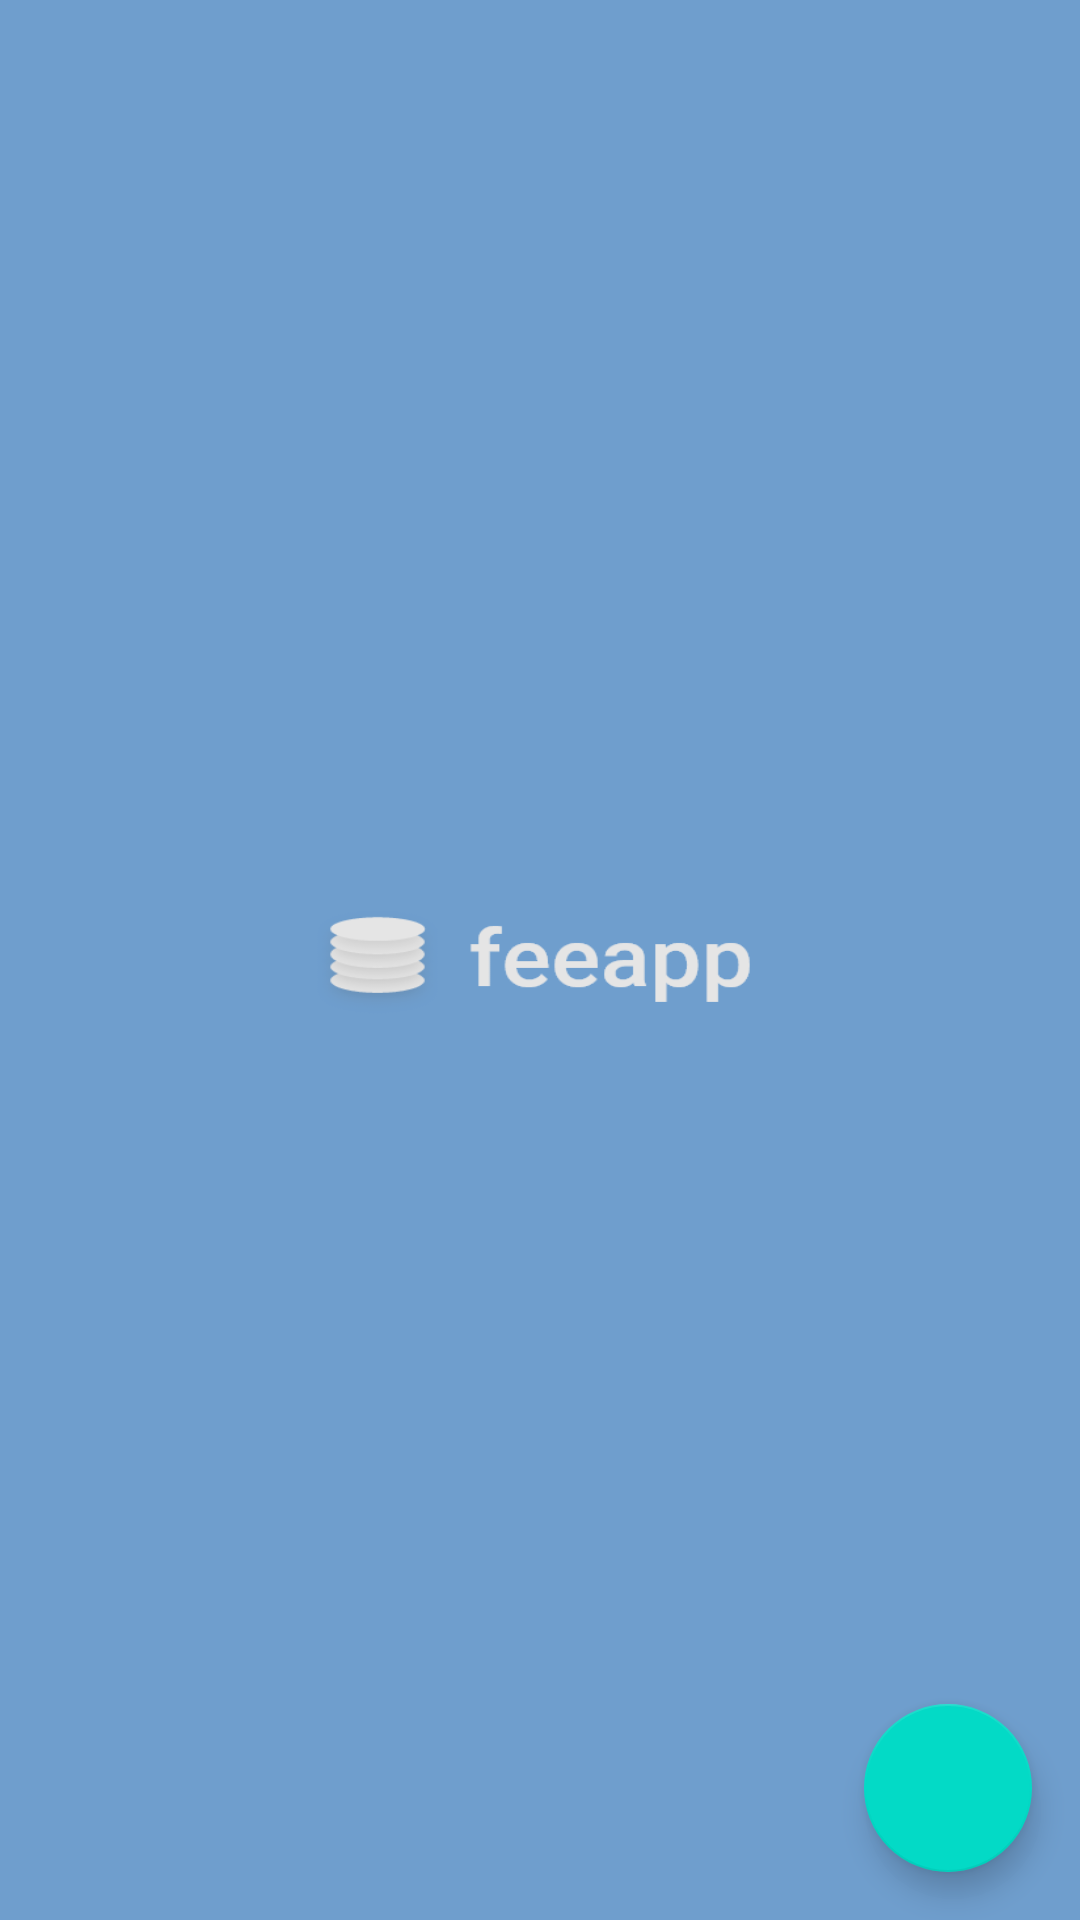

Here is an Android app screen rendered from its layout file. Give the layout XML and the strings, colors and styles it references.
<!-- AndroidManifest.xml: activity theme SplashScreenTheme -->
<!-- res/layout/activity_main.xml -->
<?xml version="1.0" encoding="utf-8"?>
<androidx.constraintlayout.widget.ConstraintLayout xmlns:android="http://schemas.android.com/apk/res/android"
    xmlns:app="http://schemas.android.com/apk/res-auto"
    xmlns:tools="http://schemas.android.com/tools"
    android:layout_width="match_parent"
    android:layout_height="match_parent"
    android:background="@color/darkGrey"
    tools:context=".MainActivity">


    <androidx.recyclerview.widget.RecyclerView
        android:id="@+id/receiptList"
        android:layout_width="match_parent"
        android:layout_height="wrap_content"
        app:layout_constraintLeft_toLeftOf="parent"
        app:layout_constraintTop_toTopOf="parent" />


    <com.google.android.material.floatingactionbutton.FloatingActionButton
        android:id="@+id/addBtn"
        android:layout_width="wrap_content"
        android:layout_height="wrap_content"
        android:layout_margin="16dp"
        android:src="@drawable/add_icon"
        app:layout_constraintBottom_toBottomOf="parent"
        app:layout_constraintRight_toRightOf="parent" />

    <ProgressBar
        android:id="@+id/progressBar"
        app:layout_constraintTop_toTopOf="parent"
        app:layout_constraintBottom_toBottomOf="parent"
        app:layout_constraintLeft_toLeftOf="parent"
        app:layout_constraintRight_toRightOf="parent"
        android:layout_width="wrap_content"
        android:layout_height="wrap_content" />

</androidx.constraintlayout.widget.ConstraintLayout>
<!-- resources referenced by this layout -->
<resources>
  <color name="darkGrey">#73C5C5C5</color>
  <style name="SplashScreenTheme" parent="NoActionBar">
          
          <item name="android:windowBackground">@drawable/splashscreen</item>
          
      </style>
  <style name="NoActionBar" parent="Theme.MaterialComponents.Light.NoActionBar">
          
          <item name="colorPrimary">@color/colorPrimary</item>
          <item name="colorPrimaryDark">@color/colorPrimaryDark</item>
          <item name="colorAccent">@color/colorAccent</item>
      </style>
  <!-- drawable splashscreen: png bitmap (drawable-hdpi, 13793 bytes) -->
  <color name="colorPrimary">#1976d2</color>
  <color name="colorPrimaryDark">#004ba0</color>
  <color name="colorAccent">#d81b60</color>
</resources>
